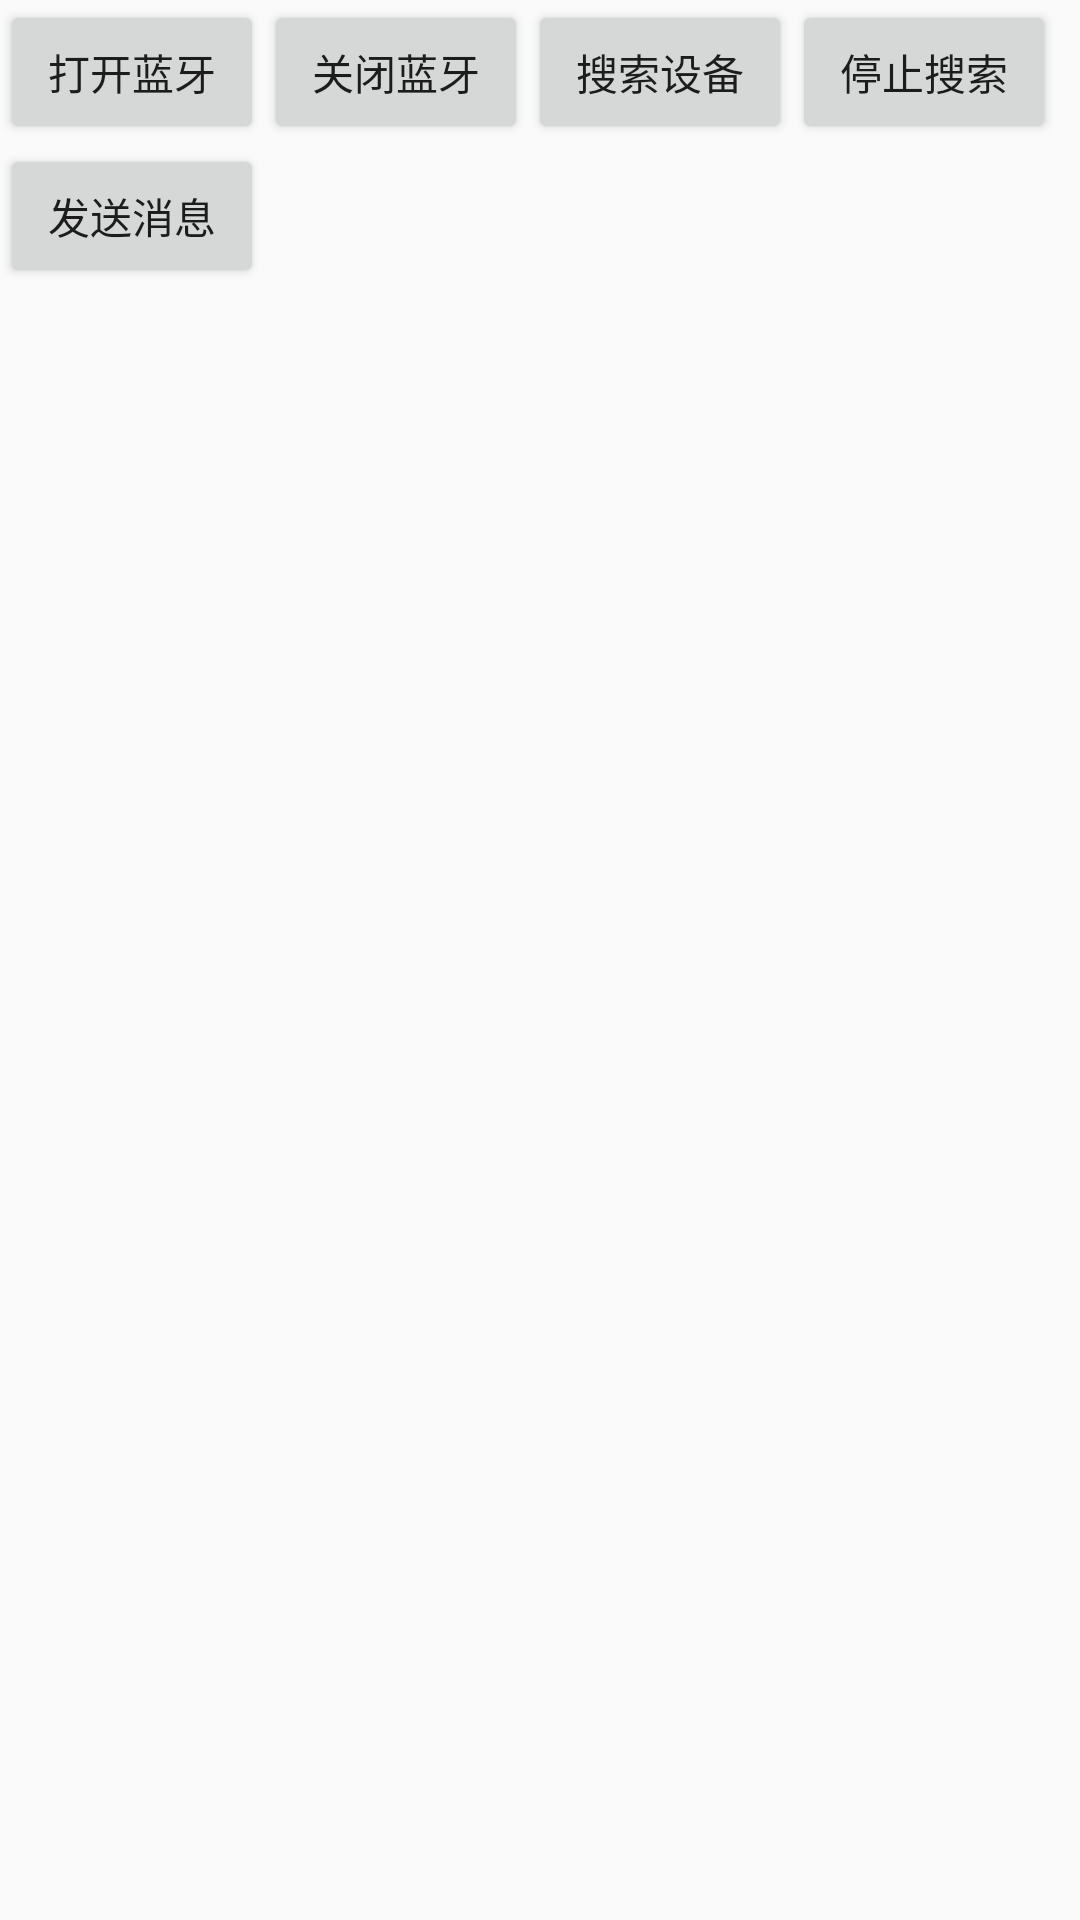

Write the Android layout XML for this screen, with the resource values it uses.
<!-- AndroidManifest.xml: application theme AppTheme -->
<!-- res/layout/activity_bluetooth.xml -->
<?xml version="1.0" encoding="utf-8"?>
<LinearLayout xmlns:android="http://schemas.android.com/apk/res/android"
              android:orientation="vertical"
              android:layout_width="match_parent"
              android:layout_height="match_parent">

    <LinearLayout
            android:orientation="horizontal"
            android:layout_width="match_parent"
            android:layout_height="wrap_content">

    <Button
            android:id="@+id/m_btn_open"
            android:text="打开蓝牙"
            android:layout_width="wrap_content"
            android:layout_height="wrap_content"/>

    <Button
            android:id="@+id/m_btn_close"
            android:text="关闭蓝牙"
            android:layout_width="wrap_content"
            android:layout_height="wrap_content"/>

    <Button
            android:id="@+id/m_btn_find"
            android:text="搜索设备"
            android:layout_width="wrap_content"
            android:layout_height="wrap_content"/>

        <Button
                android:id="@+id/m_btn_find_close"
                android:text="停止搜索"
                android:layout_width="wrap_content"
                android:layout_height="wrap_content"/>

    </LinearLayout>

    <LinearLayout
            android:orientation="horizontal"
            android:layout_width="match_parent"
            android:layout_height="wrap_content">
        <Button
                android:id="@+id/m_btn_send"
                android:text="发送消息"
                android:layout_width="wrap_content"
                android:layout_height="wrap_content"/>
    </LinearLayout>

    <android.support.v7.widget.RecyclerView
            android:id="@+id/m_recycler_view"
            android:layout_width="match_parent"
            android:layout_height="match_parent">

    </android.support.v7.widget.RecyclerView>

</LinearLayout>
<!-- resources referenced by this layout -->
<resources>
  <style name="AppTheme" parent="Theme.AppCompat.Light.NoActionBar">
          
          <item name="colorPrimary">@color/colorPrimary</item>
          <item name="colorPrimaryDark">@color/colorPrimaryDark</item>
          <item name="colorAccent">@color/colorAccent</item>
      </style>
  <color name="colorPrimary">#3F51B5</color>
  <color name="colorPrimaryDark">#303F9F</color>
  <color name="colorAccent">#FF4081</color>
</resources>
